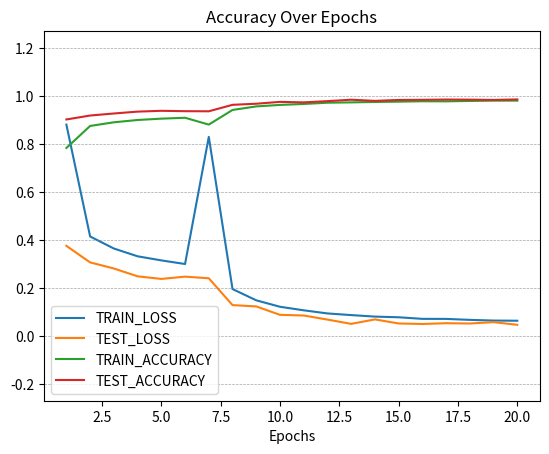

This chart was generated by the following Python code:
import matplotlib.pyplot as plt

loss = [0.8804, 0.4143, 0.3642, 0.3318, 0.3147, 0.2996, 0.8294, 0.1953, 0.1483, 0.1215, 0.1067, 0.0937, 0.0868, 0.0805, 0.0777, 0.0711, 0.0709, 0.0669, 0.0640, 0.0633]
accuracy = [0.7831, 0.8749, 0.8901, 0.8997, 0.9053, 0.9090, 0.8805, 0.9415, 0.9563, 0.9625, 0.9665, 0.9717, 0.9731, 0.9748, 0.9761, 0.9777, 0.9774, 0.9791, 0.9803, 0.9804]
val_loss = [0.3753, 0.3063, 0.2810, 0.2483, 0.2375, 0.2470, 0.2402, 0.1284, 0.1229, 0.0878, 0.0851, 0.0681, 0.0502, 0.0688, 0.0519, 0.0497, 0.0529, 0.0518, 0.0573, 0.0463]
val_accuracy = [0.9019, 0.9183, 0.9268, 0.9346, 0.9380, 0.9364, 0.9360, 0.9629, 0.9675, 0.9752, 0.9731, 0.9783, 0.9842, 0.9794, 0.9832, 0.9837, 0.9849, 0.9845, 0.9833, 0.9854]


x_values = list(range(1, 21))
plt.plot(x_values, loss, label='TRAIN_LOSS')
plt.plot(x_values, val_loss, label='TEST_LOSS')
plt.plot(x_values, accuracy, label='TRAIN_ACCURACY')
plt.plot(x_values, val_accuracy, label='TEST_ACCURACY')
ax = plt.gca()
y_ticks = ax.get_yticks()

# 在每个y轴刻度位置添加水平线
for y_tick in y_ticks:
    plt.axhline(y=y_tick, color='gray', linestyle='--', linewidth=0.5, alpha=0.7)
plt.xlabel('Epochs')
plt.title('Accuracy Over Epochs')
plt.legend()
plt.show()
